Run: headless pygame with SDL's dummy video driver; simulated clock (each Clock.tick advances the game by its frame time, no real sleeping); random seed 0; keys injected as events and as key.get_pressed() state; mouse plan: one left click at the window centre at the start of phase 2, then a move to the lower-right quarter at the start of phase 3.
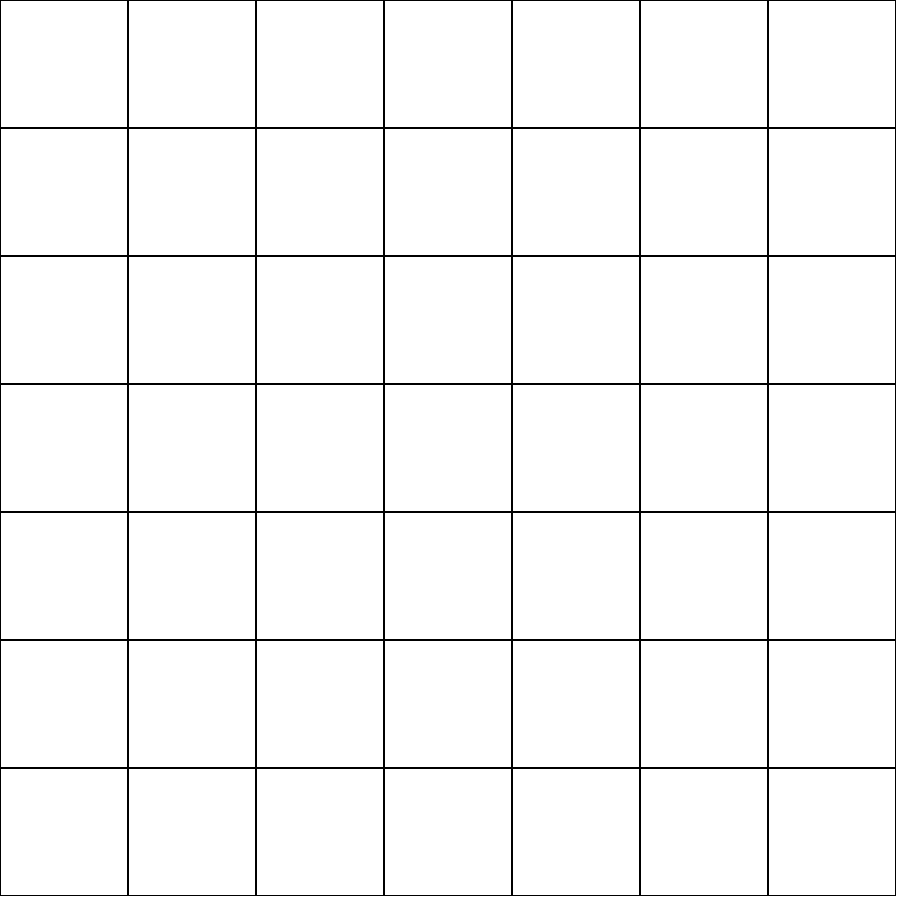
Frame 1 of 4 · flips 1–60 · no input
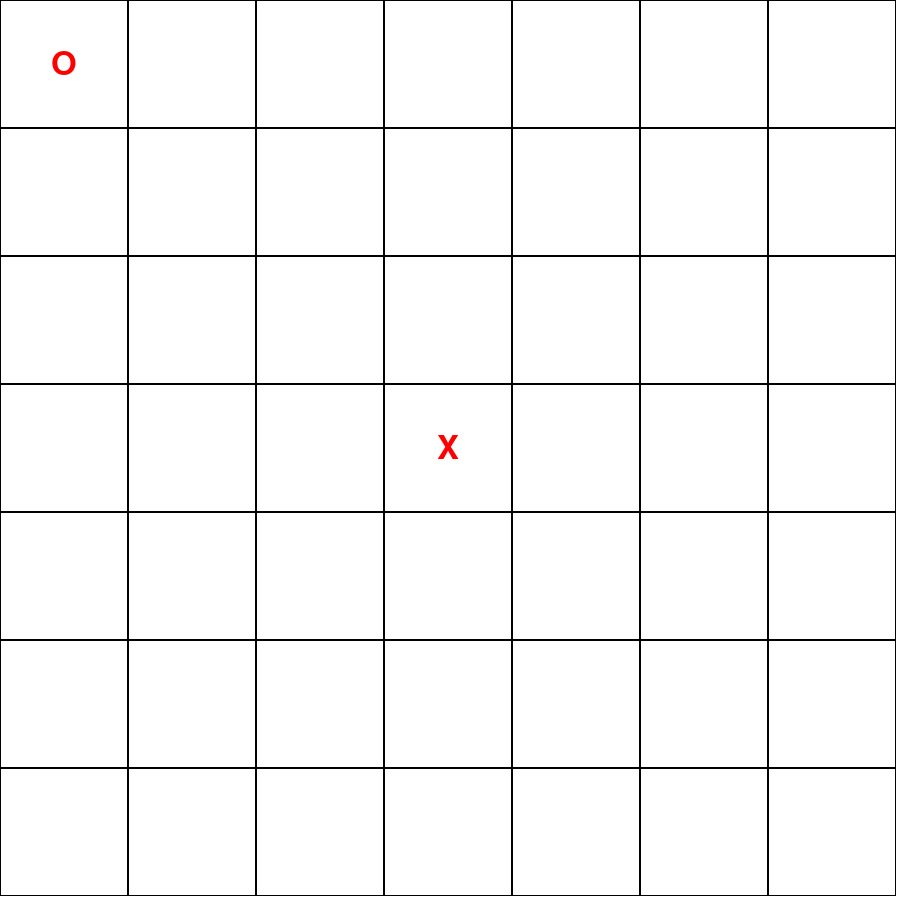
Frame 2 of 4 · flips 61–180 · clicked the window centre · tapped SPACE, RETURN · held RIGHT (→), D
Frame 3 of 4 · flips 181–300 · moved the mouse to the lower-right quarter · held DOWN (↓), S · screen unchanged from frame 2, image omitted
Frame 4 of 4 · flips 301–420 · held LEFT (←), A, UP (↑), W · screen unchanged from frame 3, image omitted

The pygame program that drew these frames:

import pygame
import random
import math


# initialize pygame
pygame.init()

# set the dimensions of the window
WINDOW_WIDTH = 900
WINDOW_HEIGHT = 900
BOARD_SIZE = 7
SQUARE_SIZE = WINDOW_WIDTH // BOARD_SIZE

# set the colors
BLACK = (0, 0, 0)
WHITE = (255, 255, 255)
GRAY = (128, 128, 128)
RED = (255, 0, 0)

# set the font
FONT_SIZE = 48
font = pygame.font.SysFont('calibri', FONT_SIZE)

# create the window
window = pygame.display.set_mode((WINDOW_WIDTH, WINDOW_HEIGHT))

# create the board
board = [[' ' for _ in range(BOARD_SIZE)] for _ in range(BOARD_SIZE)]

# set the starting player
current_player = 'X'

# set the game state
game_over = False
winner = None

# define the maximum depth of the search tree
MAX_DEPTH = 1

# draw the board
def draw_board():
    for i in range(BOARD_SIZE):
        for j in range(BOARD_SIZE):
            rect = pygame.Rect(j * SQUARE_SIZE, i * SQUARE_SIZE, SQUARE_SIZE, SQUARE_SIZE)
            pygame.draw.rect(window, BLACK, rect, 1)
            if board[i][j] == 'X':
                text = font.render('X', True, RED)
                text_rect = text.get_rect(center=rect.center)
                window.blit(text, text_rect)
            elif board[i][j] == 'O':
                text = font.render('O', True, RED)
                text_rect = text.get_rect(center=rect.center)
                window.blit(text, text_rect)

# check for a win
def check_win(player):
    for i in range(BOARD_SIZE):
        for j in range(BOARD_SIZE):
            if board[i][j] == player:
                # check horizontal
                if j + 4 < BOARD_SIZE:
                    count = 1
                    for k in range(1, 5):
                        if board[i][j+k] == player:
                            count += 1
                    if count == 5:
                        return True
                # check vertical
                if i + 4 < BOARD_SIZE:
                    count = 1
                    for k in range(1, 5):
                        if board[i+k][j] == player:
                            count += 1
                    if count == 5:
                        return True
                # check diagonal up
                if i - 4 >= 0 and j + 4 < BOARD_SIZE:
                    count = 1
                    for k in range(1, 5):
                        if board[i-k][j+k] == player:
                            count += 1
                    if count == 5:
                        return True
                # check diagonal down
                if i + 4 < BOARD_SIZE and j + 4 < BOARD_SIZE:
                    count = 1
                    for k in range(1, 5):
                        if board[i+k][j+k] == player:
                            count += 1
                    if count == 5:
                        return True
    return False


# function to check if the game is tied
def check_tie():
     for i in range(BOARD_SIZE):
         for j in range(BOARD_SIZE):
             if board[i][j] == ' ':
                 return False
     return True

def score_board():
    if check_win('O'):
        return 1
    elif check_win('X'):
        return -1
    else:
        return 0

def minimax(depth, alpha, beta, is_maximizing):
    score = score_board()
    if score != 0 or depth == MAX_DEPTH:
        return score
    
    if is_maximizing:
        max_score = -math.inf
        for i in range(BOARD_SIZE):
            for j in range(BOARD_SIZE):
                if board[i][j] == ' ':
                    board[i][j] = 'O'
                    score = minimax(depth+1, alpha, beta, False)
                    board[i][j] = ' '
                    max_score = max(max_score, score)
                    alpha = max(alpha, score)
                    if beta <= alpha:
                        break
        return max_score
    else:
        min_score = math.inf
        for i in range(BOARD_SIZE):
            for j in range(BOARD_SIZE):
                if board[i][j] == ' ':
                    board[i][j] = 'X'
                    score = minimax(depth+1, alpha, beta, True)
                    board[i][j] = ' '
                    min_score = min(min_score, score)
                    beta = min(beta, score)
                    if beta <= alpha:
                        break
        return min_score

def bot_move():
    best_score = -math.inf
    best_move = None
    for i in range(BOARD_SIZE):
        for j in range(BOARD_SIZE):
            if board[i][j] == ' ':
                board[i][j] = 'O'
                score = minimax(0, -math.inf, math.inf, False)
                board[i][j] = ' '
                if score > best_score:
                    best_score = score
                    best_move = (i, j)
    board[best_move[0]][best_move[1]] = 'O'

def run_game():
    game_over = False
    current_player = 'X'
    winner = None

    while not game_over:
        for event in pygame.event.get():
            if event.type == pygame.QUIT:
                game_over = True
            elif event.type == pygame.MOUSEBUTTONDOWN and current_player == 'X':
                pos = pygame.mouse.get_pos()
                row = pos[1] // SQUARE_SIZE
                col = pos[0] // SQUARE_SIZE
                if board[row][col] == ' ':
                    board[row][col] = 'X'
                    if check_win('X'):
                        winner = 'X'
                        game_over = True
                    elif check_tie():
                        game_over = True
                    current_player = 'O'
            elif current_player == 'O':
                bot_move()
                if check_win('O'):
                    winner = 'O'
                    game_over = True
                elif check_tie():
                    game_over = True
                current_player = 'X'

        window.fill(WHITE)
        draw_board()

        if winner is not None:
            text = font.render(f'{winner} wins!', True, RED)
            text_rect = text.get_rect(center=(WINDOW_WIDTH//2, WINDOW_HEIGHT//2))
            window.blit(text, text_rect)
        
        pygame.display.update()

    pygame.quit()
run_game()
